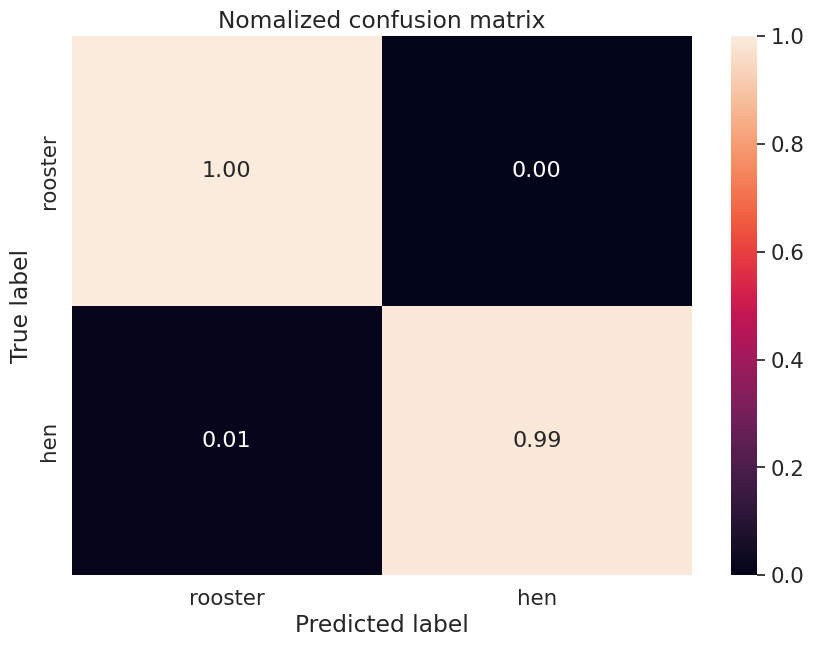

This figure's Python source:
import numpy as np
import pandas as pd
from pandas import DataFrame
import seaborn as sns

import matplotlib.pyplot as plt

# Given array
array = np.array([[89 , 0], [ 1 ,99]])

# Convert the array into percentage
array = array / array.sum(axis=1, keepdims=True)

# Convert the array into a DataFrame
df_cm = pd.DataFrame(array, index=["rooster", "hen"], columns=["rooster", "hen"])

# Plot the confusion matrix
plt.figure(figsize=(10,7))
sns.set(font_scale=1.4) # for label size
sns.heatmap(df_cm, annot=True, annot_kws={"size": 16}, fmt='.2f') # font size

plt.title('Nomalized confusion matrix') 
plt.xlabel('Predicted label')
plt.ylabel('True label')

plt.show()
